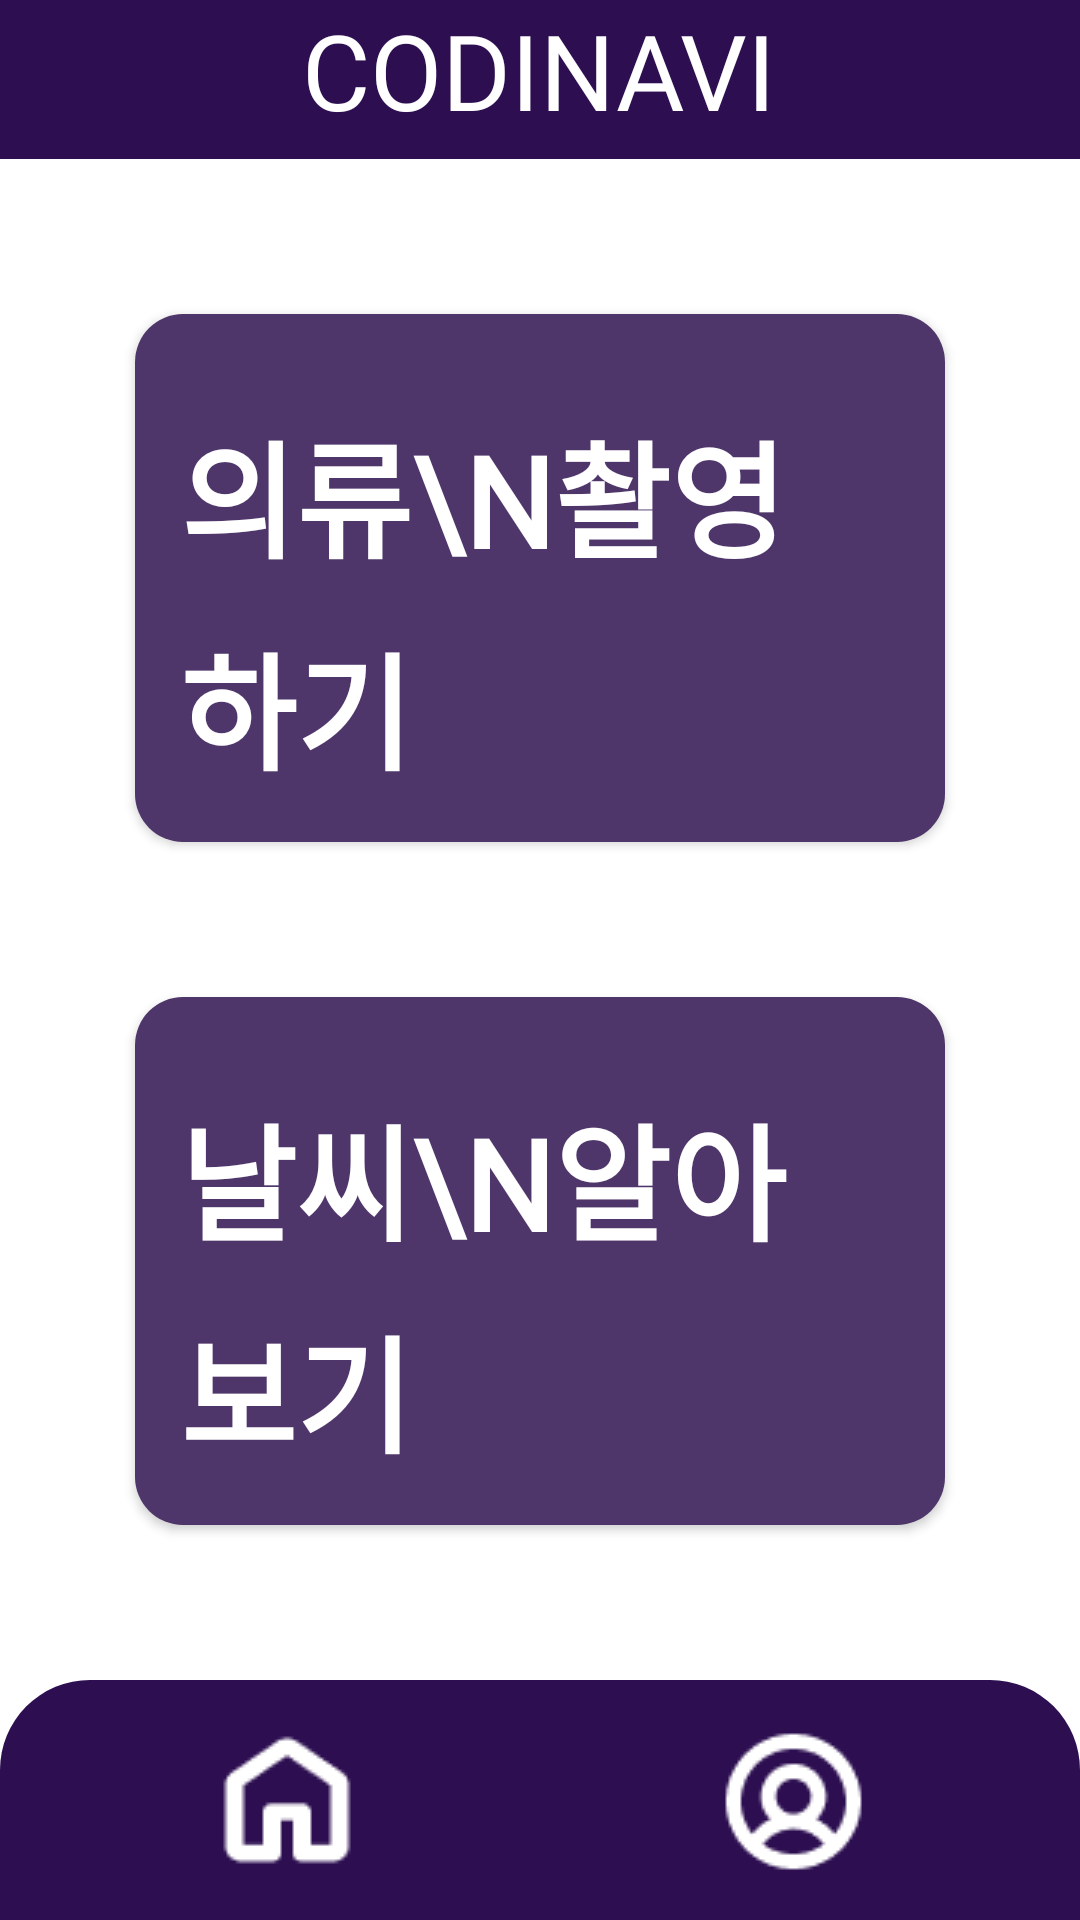

This screen was rendered from an Android layout file. Write that file and the resources it references.
<!-- AndroidManifest.xml: application theme Theme.CapstoneCODINAVI -->
<!-- res/layout/activity_main.xml -->
<?xml version="1.0" encoding="utf-8"?>
<androidx.constraintlayout.widget.ConstraintLayout xmlns:android="http://schemas.android.com/apk/res/android"
    xmlns:app="http://schemas.android.com/apk/res-auto"
    xmlns:tools="http://schemas.android.com/tools"
    android:layout_width="match_parent"
    android:layout_height="match_parent"
    android:background="@color/white"
    tools:context=".Main.MainActivity">

    <FrameLayout
        android:id="@+id/frameLayout"
        android:layout_width="0dp"
        android:layout_height="wrap_content"
        android:background="#2D0F51"
        app:layout_constraintTop_toTopOf="parent"
        app:layout_constraintStart_toStartOf="parent"
        app:layout_constraintEnd_toEndOf="parent" >

        <TextView
            android:id="@+id/codinavi"
            android:layout_width="wrap_content"
            android:layout_height="53dp"
            android:fontFamily="@font/bakbakone_regular"
            android:importantForAccessibility="no"
            android:layout_gravity="center"
            android:text="CODINAVI"
            android:textColor="#FFFFFF"
            android:textSize="35dp" />

    </FrameLayout>

    <android.widget.Button
        android:id="@+id/cameraBtn"
        android:background="@drawable/mainbtn"
        android:layout_width="270dp"
        android:layout_height="176dp"
        android:textSize="42dp"
        android:text="의류\n촬영하기"
        android:gravity="start|bottom"
        android:padding="15dp"
        android:lineSpacingExtra="10dp"
        android:fontFamily="@font/soyo_maple_regular"
        android:textStyle="bold"
        android:textColor="@color/white"
        app:layout_constraintStart_toStartOf="parent"
        app:layout_constraintEnd_toEndOf="parent"
        app:layout_constraintTop_toBottomOf="@+id/frameLayout"
        app:layout_constraintBottom_toTopOf="@+id/weatherBtn" />

    <android.widget.Button
        android:id="@+id/weatherBtn"
        android:background="@drawable/mainbtn"
        android:layout_width="270dp"
        android:layout_height="176dp"
        android:textSize="42dp"
        android:text="날씨\n알아보기"
        android:fontFamily="@font/soyo_maple_regular"
        android:textStyle="bold"
        android:textColor="@color/white"
        android:gravity="bottom|start"
        android:padding="15dp"
        android:lineSpacingExtra="10dp"
        app:layout_constraintStart_toStartOf="parent"
        app:layout_constraintEnd_toEndOf="parent"
        app:layout_constraintTop_toBottomOf="@+id/cameraBtn"
        app:layout_constraintBottom_toTopOf="@+id/menuBottomNav" />

    <com.google.android.material.bottomnavigation.BottomNavigationView
        android:id="@+id/menuBottomNav"
        android:layout_width="match_parent"
        android:layout_height="wrap_content"
        android:background="@drawable/rectangle_3"
        app:itemActiveIndicatorStyle="@android:color/transparent"
        app:itemIconSize="90dp"
        app:itemIconTint="@color/white"
        app:labelVisibilityMode="unlabeled"
        app:layout_constraintBottom_toBottomOf="parent"
        app:menu="@menu/menu_bottom" />



</androidx.constraintlayout.widget.ConstraintLayout>
<!-- resources referenced by this layout -->
<resources>
  <color name="white">#FFFFFF</color>
  <!-- drawable mainbtn (drawable) -->
  <?xml version="1.0" encoding="utf-8"?>
  <shape xmlns:android="http://schemas.android.com/apk/res/android"
      android:shape="rectangle" >
  
      <solid android:color="#4E366A" />
  
      <corners
          android:radius="16dp" />
  
  </shape>
  <!-- drawable rectangle_3 (drawable) -->
  <?xml version="1.0" encoding="utf-8"?>
  <layer-list xmlns:android="http://schemas.android.com/apk/res/android">
  
      
      <item>
          <shape android:shape="rectangle">
              <solid android:color="#2D0F51" />
              <corners
                  android:topLeftRadius="30dp"
                  android:topRightRadius="30dp" />
          </shape>
      </item>
  
  </layer-list>
  <style name="Theme.CapstoneCODINAVI" parent="Base.Theme.CapstoneCODINAVI" />
  <style name="Base.Theme.CapstoneCODINAVI" parent="Theme.Material3.DayNight.NoActionBar">
          
          
      </style>
</resources>
